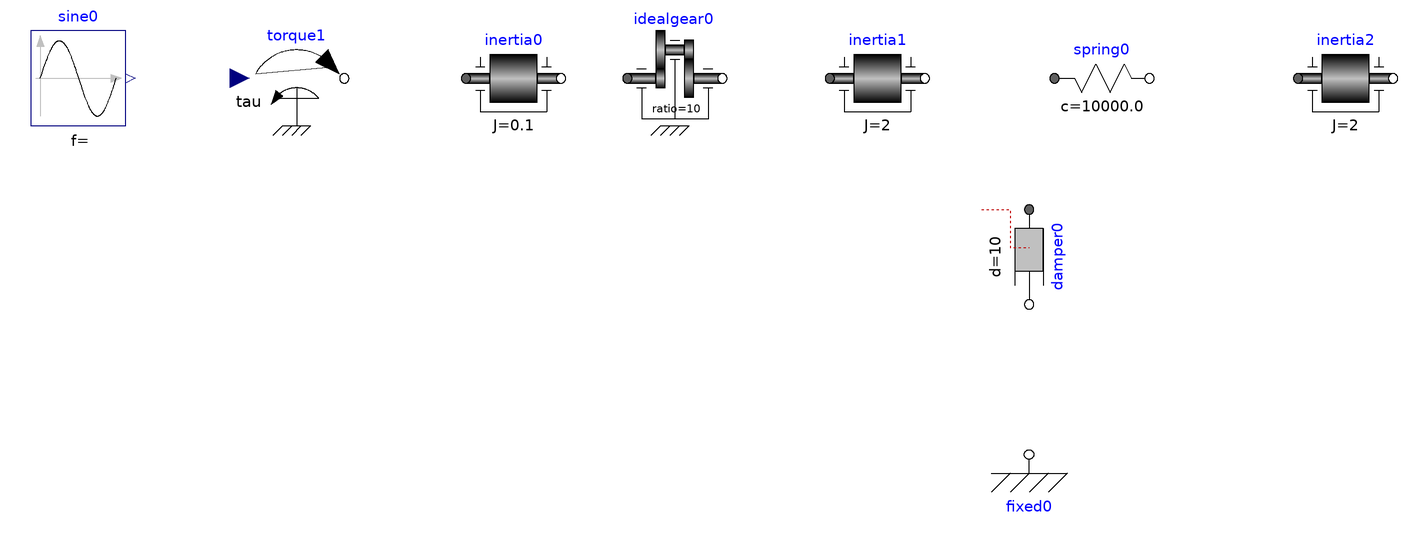

Above is the diagram view of the following Modelica model: its components placed by their Placement annotations and its connect equations drawn as lines.

model MyModel "description string"
Modelica.Blocks.Sources.Sine sine0 (amplitude = 10,
freqHz = 5) annotation(Placement(transformation(origin = {-429, 274},
extent = {{-30, -30}, {30, 30}},
rotation = 0) ) );
Modelica.Mechanics.Rotational.Sources.Torque torque1 () annotation(Placement(transformation(origin = {-291, 274},
extent = {{-30, -30}, {30, 30}},
rotation = 0) ) );
Modelica.Mechanics.Rotational.Components.Fixed fixed0 () annotation(Placement(transformation(origin = {172, 36},
extent = {{-30, -30}, {30, 30}},
rotation = 0) ) );
Modelica.Mechanics.Rotational.Components.Inertia inertia0 (J = 0.1) annotation(Placement(transformation(origin = {-154, 274},
extent = {{-30, -30}, {30, 30}},
rotation = 0) ) );
Modelica.Mechanics.Rotational.Components.Inertia inertia1 (J = 2,
phi(start = 0) ,
w(start = 0) ) annotation(Placement(transformation(origin = {76, 274},
extent = {{-30, -30}, {30, 30}},
rotation = 0) ) );
Modelica.Mechanics.Rotational.Components.IdealGear idealgear0 (ratio = 10) annotation(Placement(transformation(origin = {-52, 274},
extent = {{-30, -30}, {30, 30}},
rotation = 0) ) );
Modelica.Mechanics.Rotational.Components.Inertia inertia2 (J = 2,
phi(start = 0) ,
w(start = 0) ) annotation(Placement(transformation(origin = {372, 274},
extent = {{-30, -30}, {30, 30}},
rotation = 0) ) );
Modelica.Mechanics.Rotational.Components.Spring spring0 (c = 1.e4) annotation(Placement(transformation(origin = {218, 274},
extent = {{-30, -30}, {30, 30}},
rotation = 0) ) );
Modelica.Mechanics.Rotational.Components.Damper damper0 (d = 10) annotation(Placement(transformation(origin = {172, 161},
extent = {{-30, -30}, {30, 30}},
rotation = 270) ) );
annotation(Icon() ,
Diagram() ,
LinkMap() ,
RunConfigurations() ,
LibFiles = (""));
equation
connect (fixed0.flange, damper0.flange_b)annotation(Line(points = {{172, 131}}) );
connect (damper0.flange_a, spring0.flange_a)annotation(Line(points = {{172, 274}}) );
connect (inertia1.flange_b, spring0.flange_a)annotation(Line(points = {{106, 274}}) );
connect (spring0.flange_b, inertia2.flange_a)annotation(Line(points = {{248, 274}}) );
connect (idealgear0.flange_b, inertia1.flange_a)annotation(Line(points = {{-22, 274}}) );
connect (inertia0.flange_b, idealgear0.flange_a)annotation(Line(points = {{-124, 274}}) );
connect (torque1.flange, inertia0.flange_a)annotation(Line(points = {{-261, 274}}) );
connect (sine0.y, torque1.tau)annotation(Line(points = {{-396, 274}}) );
end MyModel;